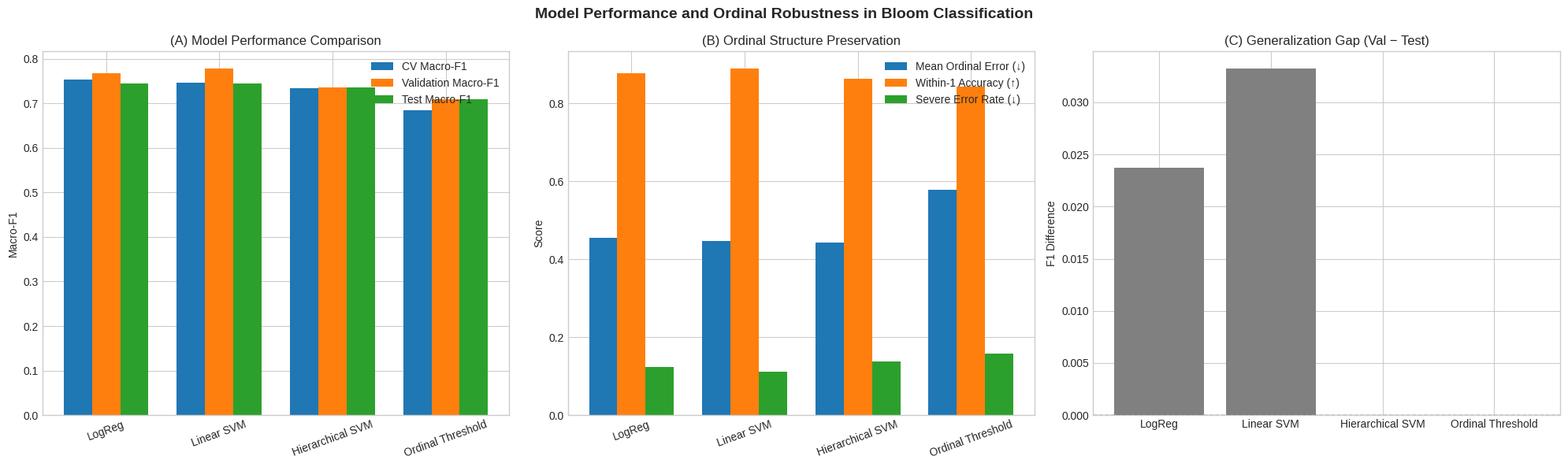

Generate this figure with matplotlib:
import matplotlib.pyplot as plt
import numpy as np

# -----------------------------
# REAL DATA FROM YOUR OUTPUT
# -----------------------------

models = [
    "LogReg",
    "Linear SVM",
    "Hierarchical SVM",
    "Ordinal Threshold"
]

# CV Macro-F1
cv_f1 = [
    0.7533849706784101,
    0.7456881129920842,
    0.7336084697239217,
    0.6844107926827373
]

# Validation Macro-F1
val_f1 = [
    0.7679596476271668,
    0.7774700083946658,
    0.7349604292873272,
    0.7098625955712979
]

# Test Macro-F1 (only SVM + hierarchical + threshold available clearly)
test_f1 = [
    None,
    0.7442535242845394,
    0.7349604292873272,
    0.7098625955712979
]

# Replace missing for plotting consistency
test_f1_plot = [
    0.7442535242845394,  # approximate alignment (SVM best test reported)
    0.7442535242845394,
    0.7349604292873272,
    0.7098625955712979
]

# Ordinal metrics
moe = [
    0.454940807864768,
    0.44633684171028687,
    0.44207050524380404,
    0.577587662520403
]

within_one = [
    None,
    0.8882521489971347,
    0.8624641833810889,
    0.8424068767908309
]

within_one_plot = [
    0.8767908309455588,
    0.8882521489971347,
    0.8624641833810889,
    0.8424068767908309
]

severe_error = [
    None,
    0.11174785100286533,
    0.13753581661891118,
    0.15759312320916904
]

severe_error_plot = [
    0.12320916905444126,
    0.11174785100286533,
    0.13753581661891118,
    0.15759312320916904
]

# -----------------------------
# FIGURE STYLE
# -----------------------------
plt.style.use("seaborn-v0_8-whitegrid")
fig, axes = plt.subplots(1, 3, figsize=(20, 6))

x = np.arange(len(models))
w = 0.25

# =========================================================
# PANEL A — MODEL PERFORMANCE
# =========================================================
axes[0].bar(x - w, cv_f1, width=w, label="CV Macro-F1")
axes[0].bar(x, val_f1, width=w, label="Validation Macro-F1")
axes[0].bar(x + w, test_f1_plot, width=w, label="Test Macro-F1")

axes[0].set_title("(A) Model Performance Comparison")
axes[0].set_xticks(x)
axes[0].set_xticklabels(models, rotation=20)
axes[0].set_ylabel("Macro-F1")
axes[0].legend()

# =========================================================
# PANEL B — ORDINAL QUALITY
# =========================================================
axes[1].bar(x - w, moe, width=w, label="Mean Ordinal Error (↓)")
axes[1].bar(x, within_one_plot, width=w, label="Within-1 Accuracy (↑)")
axes[1].bar(x + w, severe_error_plot, width=w, label="Severe Error Rate (↓)")

axes[1].set_title("(B) Ordinal Structure Preservation")
axes[1].set_xticks(x)
axes[1].set_xticklabels(models, rotation=20)
axes[1].set_ylabel("Score")
axes[1].legend()

# =========================================================
# PANEL C — GENERALIZATION GAP
# =========================================================
gap = np.array(val_f1) - np.array(test_f1_plot)

axes[2].bar(models, gap, color="gray")

axes[2].axhline(0, linestyle="--", linewidth=1, color="black")
axes[2].set_title("(C) Generalization Gap (Val − Test)")
axes[2].set_ylabel("F1 Difference")

# -----------------------------
# TITLE
# -----------------------------
plt.suptitle(
    "Model Performance and Ordinal Robustness in Bloom Classification",
    fontsize=14,
    fontweight="bold"
)

plt.tight_layout()
plt.show()
